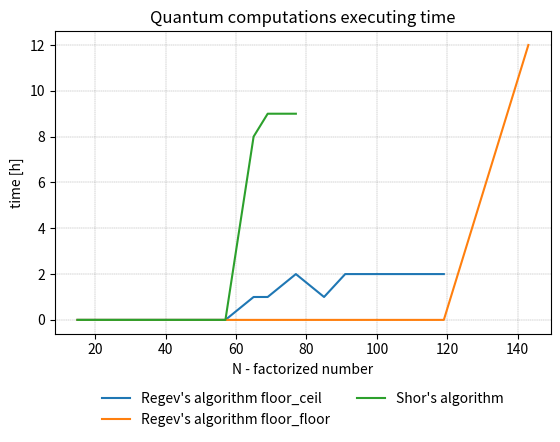

This chart was generated by the following Python code: (Note: this script raises an exception after producing the figure.)
import matplotlib.pyplot as plt
import numpy as np

# quantum part

N = [15, 21, 33, 35, 39, 51, 55, 57, 65, 69, 77, 85, 91, 95, 119, 143]
regev_floor_ceil_time_ms = [8542, 47161, 245911, 256074, 257180, 251896, 262070, 257281, 7022759, 6707780, 7393365,
                            7029123, 7387789, 7487608, 7536163]
regev_floor_ceil_h = [i // 3600000 for i in regev_floor_ceil_time_ms]
regev_floor_floor_time_ms = [14698, 34719, 383576, 399456, 405097, 364752, 446004, 369373, 2199122, 2239205, 2256183,
                             2106013, 2381526, 2270617, 2260646, 43569800]
regev_floor_floor_h = [i // 3600000 for i in regev_floor_floor_time_ms]

# odejmowanie części klasycznej ze względu na zaokrąglenie do ms nie ma sensu
shor_time_ms_all = [17820, 67915, 1083631, 1097304, 1118240, 1087438, 1151647, 1139126, 32314573, 34290676, 35403319]
shor_h = [i // 3600000 for i in shor_time_ms_all]

plt.xlabel("N - factorized number")
plt.ylabel("time [h]")
plt.plot(N[:len(regev_floor_ceil_h)], regev_floor_ceil_h, label="Regev's algorithm floor_ceil")
plt.plot(N[:len(regev_floor_floor_h)], regev_floor_floor_h, label="Regev's algorithm floor_floor")
plt.plot(N[:len(shor_h)], shor_h, label="Shor's algorithm")
plt.title("Quantum computations executing time")
# plt.legend(bbox_to_anchor=(0, 0.92, 1, 0.2), loc="lower left", mode="expand", borderaxespad=0, ncol=3)
plt.subplots_adjust(bottom=0.25)
plt.legend(loc='upper center', bbox_to_anchor=(0.5, -0.15), ncol=2, frameon=False)
plt.grid(color='gray', linestyle='--', linewidth=0.25)
plt.savefig("./../../images/plots/regev_floor_quantum_time.png")
